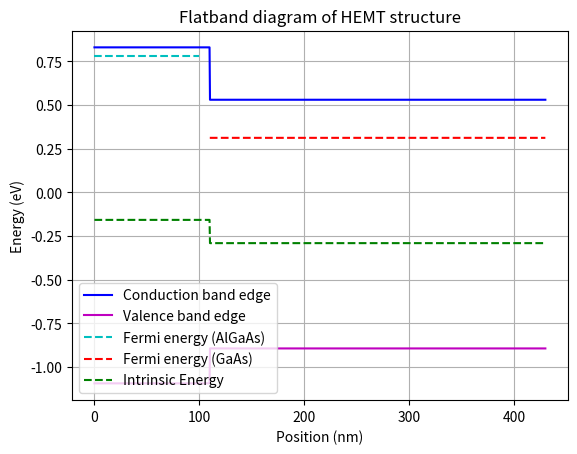
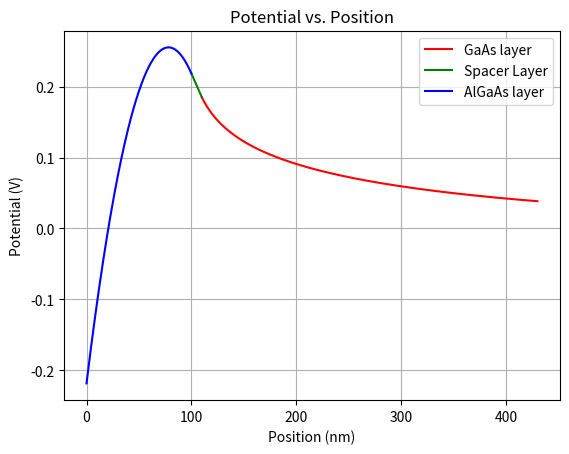
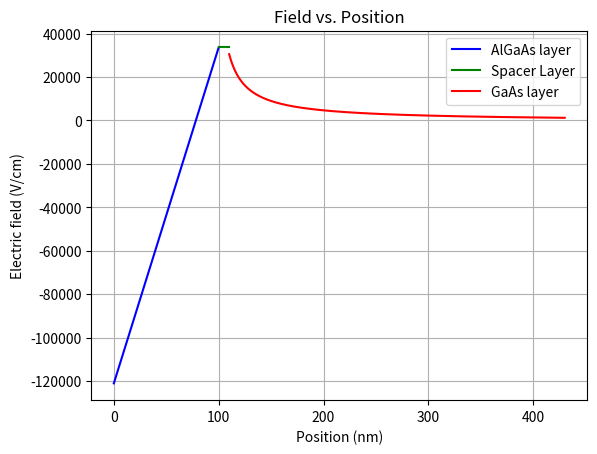
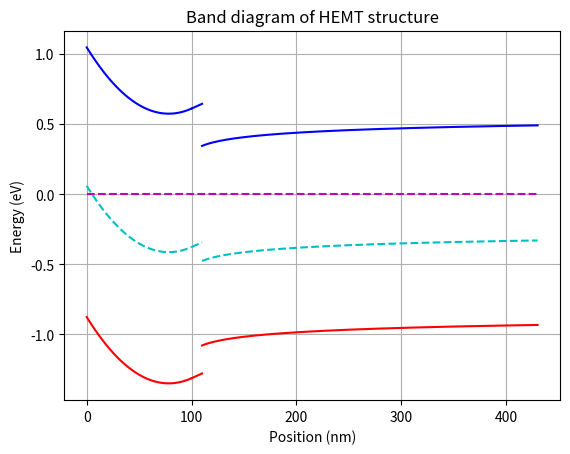

Here is the Python script that generated these plots, in order:
import matplotlib.pyplot as pl
import numpy as np
import math as m
import pandas as pd
import scipy as sp

def sign(phi):
    if(phi == 0):
        return 1
    else:
        return phi/abs(phi)
def E(Vt,LD,phi):
    field = sign(phi)*(Vt/LD)*np.sqrt(2*(np.exp(phi/Vt) - (phi/Vt) -1))
    return field

def seek(phi_s, Va, phi_i, phi_AlGaAs, phi_sp, phi_GaAs, low, high):
    if((phi_GaAs + phi_sp + phi_AlGaAs) > (phi_i - Va)):
        return (phi_s + low)/2, low, phi_s
    elif((phi_GaAs + phi_sp + phi_AlGaAs) < (phi_i - Va)):
        return (phi_s+high)/2, phi_s, high
    else:
        return phi_s, low, high
    

#Linespace of plots (nm)
x = np.linspace(0,430e-9,1000)

xa = np.linspace(0, 100e-9, 1000)
xb = np.linspace(100e-9, 110e-9, 1000)
xc = np.linspace(110e-9, 430e-9, 10000)

#Constants

#Applied voltage
Va = 0;

#electronic charge
q = 1.602e-19

#Boltzmann constant
k = 1.38e-23

#temperature (K)
T = 300

#permittivity of vacuum (F/cm)
eps_0 = 8.85e-14

#Free electron mass (kg)
m_0 = 9.11e-31

#thermal voltage
Vt = 2.58e-2

#Al(.4)Ga(.6)As parameters

#layer thickness
d_AlGaAs = 100e-9

#doping density (cm^-3)
Nd_AlGaAs = 1e17

#bandgap
Eg_AlGaAs = 1.924

#DOS effective electron mass
me_AlGaAs = .794*m_0

#electron affinity
chi_AlGaAs = 3.77

#effective density of states (cm^-3)
Nc_AlGaAs = 7.46e17

#relative dielectric constant
eps_r_AlGaAs = 11.7

#intrinsic carrier concentration
ni_AlGaAs = 0

#GaAs parameters

#doping density (cm^-3)
Nd_GaAs = 1e14

#bandgap
Eg_GaAs = 1.424

#DOS electron effective mass
me_GaAs = .067*m_0

#electron affinity
chi_GaAs = 4.07

#effective density of states
Nc_GaAs = 4.7e17

#relative dielectric constant
eps_r_GaAs = 12.9

#Spacer layer thickness
d_sp = 10e-9

#Chrome workfunction
phi_m = 4.6

print("\r\n")

#Calculated values

#change in valence band and conduction band energy

dEc = abs(.79*.4)
print("delta Ec (eV): ", dEc)

dEv = abs(-.46*.4)
print("delta Ev (eV): ", dEv)

#EC-EF

#AlGaAs
EC_EF_AlGaAs = -1*Vt*np.log(Nd_AlGaAs/Nc_AlGaAs)
print("EC-EF (AlGaAs, meV): ", EC_EF_AlGaAs*1000)

#GaAs
EC_EF_GaAs = -1*Vt*np.log(Nd_GaAs/Nc_GaAs)
print("EC-EF (GaAs, meV): ", EC_EF_GaAs*1000)

#Fermi Energies and built in potential

EF_AlGaAs = (phi_m - chi_AlGaAs) - Vt*np.log(Nc_AlGaAs/Nd_AlGaAs)
print("Fermi energy of AlGaAs layer (eV): ", EF_AlGaAs)

EF_GaAs = (phi_m - chi_GaAs) - Vt*np.log(Nc_GaAs/Nd_GaAs)
print("Fermi energy of GaAs layer (eV): ", EF_GaAs)

phi_i = (phi_m - chi_GaAs - EF_GaAs)
print("Built in potential (V): ", phi_i)

Ei_AlGaAs = ((phi_m - chi_AlGaAs) + (phi_m - chi_AlGaAs - Eg_AlGaAs))/2 + Vt*np.log(Nd_AlGaAs/Nc_AlGaAs)/2
print("Intrinsic Energy AlGaAs (eV): ", Ei_AlGaAs)

Ei_GaAs = ((phi_m-chi_GaAs) + (phi_m-chi_GaAs-Eg_GaAs))/2 + Vt*np.log(Nd_GaAs/Nc_GaAs)/2
print("Intrinsic Energy GaAs (eV): ", Ei_GaAs)

#Dielectric Constant

#AlGaAs
eps_AlGaAs = eps_r_AlGaAs*eps_0
print("Dielectric Constant AlGaAs (F/cm): ", eps_AlGaAs)

#GaAs
eps_GaAs = eps_r_GaAs*eps_0
print("Dielectric Constant GaAs (F/cm): ", eps_GaAs)

#Debye length GaAs
LD = np.sqrt((eps_GaAs*Vt)/(q*Nd_GaAs)) #in cm
print("Debye length (nm): ", LD/(1e-7)) #print out in nm

print("\r\n")

#Flatband diagram plot calculations
cond = []
val = []
EF_a = []
EF_c = []
Ei = []
Va_plot = [Va]*len(x)
for i in range(len(x)):
    if(x[i] >= 0 and x[i] < 110e-9):
        cond.append(phi_m - chi_AlGaAs)
        val.append(phi_m - chi_AlGaAs - Eg_AlGaAs)
        Ei.append(Ei_AlGaAs)
    else:
        cond.append(phi_m - chi_GaAs)
        val.append(phi_m - chi_GaAs - Eg_GaAs)
        Ei.append(Ei_GaAs)
        
for i in range(len(xa)):
    EF_a.append(EF_AlGaAs)

for i in range(len(xc)):
    EF_c.append(EF_GaAs)
        
#Plotting the potential and field
phi_start = 0
tolerance = .000001
low = Va - 3
high = Va + 3
phi_AlGaAs = 0
phi_sp = 0
phi_GaAs = 0

#GaAs layer
pot_GaAs = [0]*len(xc)
efield_GaAs = [0]*len(xc)

while (True):
    for i in range(len(xc)):
        if(i == 0):
            pot_GaAs[i] = phi_start
        else:
            efield = E(Vt, LD, pot_GaAs[i-1])
            pot_GaAs[i] = (-1*efield*100*(xc[i] - xc[i-1]) + pot_GaAs[i-1])

    for i in range(len(xc)):
        efield_GaAs[i] = (E(Vt, LD, pot_GaAs[i]))

    #Spacer layer
    efield_sp = [0]*len(xb)
    pot_sp = [0]*len(xb)
    for i in range(len(xb)-1,-1,-1):
        if(i == len(xb)-1):
            pot_sp[i] = pot_GaAs[0]
            efield_sp[i] = E(Vt, LD, pot_GaAs[0])*(eps_GaAs/eps_AlGaAs)
        else:
            pot_sp[i] = pot_sp[i+1] - efield_sp[i+1]*100*(xb[i] - xb[i+1])
            efield_sp[i] = efield_sp[i+1]

    #AlGaAs layer
    efield_AlGaAs = [0]*len(xa)
    pot_AlGaAs = [0]*len(xa)

    #Charge density in AlGaAs
    rho_AlGaAs = q*Nd_AlGaAs

    #total charge on doped layer
    Q_AlGaAs = rho_AlGaAs*100*d_AlGaAs

    for i in range(len(xa)-1, -1, -1):
        if(i == len(xa)-1):
            efield_AlGaAs[i] = efield_sp[0]
        else: #check this again
            efield_AlGaAs[i] = (rho_AlGaAs/eps_AlGaAs)*(100)*(xa[i] - xa[i+1]) + efield_AlGaAs[i+1]

    for i in range(len(xa)-1, -1, -1):
        if(i == len(xa)-1):
            pot_AlGaAs[i] = pot_sp[0]
        else:
            pot_AlGaAs[i] = pot_AlGaAs[i+1] - efield_AlGaAs[i+1]*100*(xa[i] - xa[i+1])

    #plot for energy band diagram
    cond_bd_AlGaAs = [0]*len(xa)
    val_bd_AlGaAs =[0]*len(xa)
    cond_bd_sp = [0]*len(xb)
    val_bd_sp =[0]*len(xb)
    cond_bd_GaAs = [0]*len(xc)
    val_bd_GaAs =[0]*len(xc)
    Ei_bd_AlGaAs = [0]*len(xa)
    Ei_bd_sp = [0]*len(xb)
    Ei_bd_GaAs = [0]*len(xc)

    for i in range(len(xa)):
        cond_bd_AlGaAs[i] = (cond[10] - pot_AlGaAs[i])
        val_bd_AlGaAs[i] = (val[10] - pot_AlGaAs[i])
        Ei_bd_AlGaAs[i] = Ei_AlGaAs - pot_AlGaAs[i]

    for i in range(len(xb)):
        cond_bd_sp[i] = (cond[10] - pot_sp[i])
        val_bd_sp[i] = (val[10] - pot_sp[i])
        Ei_bd_sp[i] = Ei_AlGaAs - pot_sp[i]

    for i in range(len(xc)):
        cond_bd_GaAs[i] = (cond[900] - pot_GaAs[i])
        val_bd_GaAs[i] = (val[900] - pot_GaAs[i])
        Ei_bd_GaAs[i] = Ei_GaAs - pot_GaAs[i]
    
    phi_GaAs = phi_start
    phi_sp = pot_sp[0] - pot_sp[len(xb)-1]
    phi_AlGaAs = pot_AlGaAs[0] - pot_AlGaAs[len(xa)-1]
    
    if(abs(-1*phi_i-Va-(phi_GaAs + phi_sp + phi_AlGaAs)) <= tolerance):
        break
    else:
        phi_start, low, high = seek(phi_start, Va, -1*phi_i, phi_AlGaAs, phi_sp, phi_GaAs, low, high)

#accumulated charge in GaAs (this needs work)
totcharge = 0
for i in range(len(xc)):
    if(xc[i] <= LD):
        totcharge = totcharge - (eps_GaAs*efield_GaAs[i])
    
print("Potential across AlGaAs layer: ", phi_AlGaAs)
print("Potential across spacer layer: ", phi_sp)
print("Potential across GaAs layer: ", phi_GaAs)
print("Field just to left of interface: ", efield_sp[len(xb)-1])
print("Field just to right of interface: ", efield_GaAs[0])
print("Field at metal-AlGaAs interface: ", efield_AlGaAs[0])
print("Charge in GaAs layer (C/cm^2): ", totcharge)
print("\r\n")

#Flatband diagram plot
pl.figure(1)
pl.plot(x/1e-9, cond, "b")
pl.plot(x/1e-9, val, "m")
pl.plot(xa/1e-9, EF_a, "c--")
pl.plot(xc/1e-9, EF_c, "r--")
pl.plot(x/1e-9, Ei, "g--")
pl.title("Flatband diagram of HEMT structure")
pl.legend(["Conduction band edge", "Valence band edge", "Fermi energy (AlGaAs)",  "Fermi energy (GaAs)", "Intrinsic Energy"])
pl.ylabel("Energy (eV)")
pl.xlabel("Position (nm)")
pl.grid()

#Plotting the potential
pl.figure(2)
pl.plot(xc/1e-9, pot_GaAs, "r")
pl.plot(xb/1e-9, pot_sp, "g")
pl.plot(xa/1e-9, pot_AlGaAs, "b")
pl.title("Potential vs. Position")
pl.ylabel("Potential (V)")
pl.xlabel("Position (nm)")
pl.legend(["GaAs layer", "Spacer Layer", "AlGaAs layer"])
pl.grid()

#Plotting the field
pl.figure(3)
pl.plot(xa/1e-9, efield_AlGaAs, "b")
pl.plot(xb/1e-9, efield_sp, "g")
pl.plot(xc/1e-9, efield_GaAs, "r")
pl.title("Field vs. Position")
pl.ylabel("Electric field (V/cm)")
pl.xlabel("Position (nm)")
pl.legend(["AlGaAs layer", "Spacer Layer", "GaAs layer"])
pl.grid()

#Plotting band diagram
pl.figure(4)
pl.plot(xa/1e-9, cond_bd_AlGaAs, "b")
pl.plot(xb/1e-9, cond_bd_sp, "b")
pl.plot(xc/1e-9, cond_bd_GaAs, "b")
pl.plot(xa/1e-9, val_bd_AlGaAs, "r")
pl.plot(xb/1e-9, val_bd_sp, "r")
pl.plot(xc/1e-9, val_bd_GaAs, "r")
pl.plot(x/1e-9, Va_plot, "m--")
pl.plot(xa/1e-9, Ei_bd_AlGaAs, "c--")
pl.plot(xb/1e-9, Ei_bd_sp, "c--")
pl.plot(xc/1e-9, Ei_bd_GaAs, "c--")
pl.title("Band diagram of HEMT structure")
pl.ylabel("Energy (eV)")
pl.xlabel("Position (nm)")
pl.grid()

pl.show()